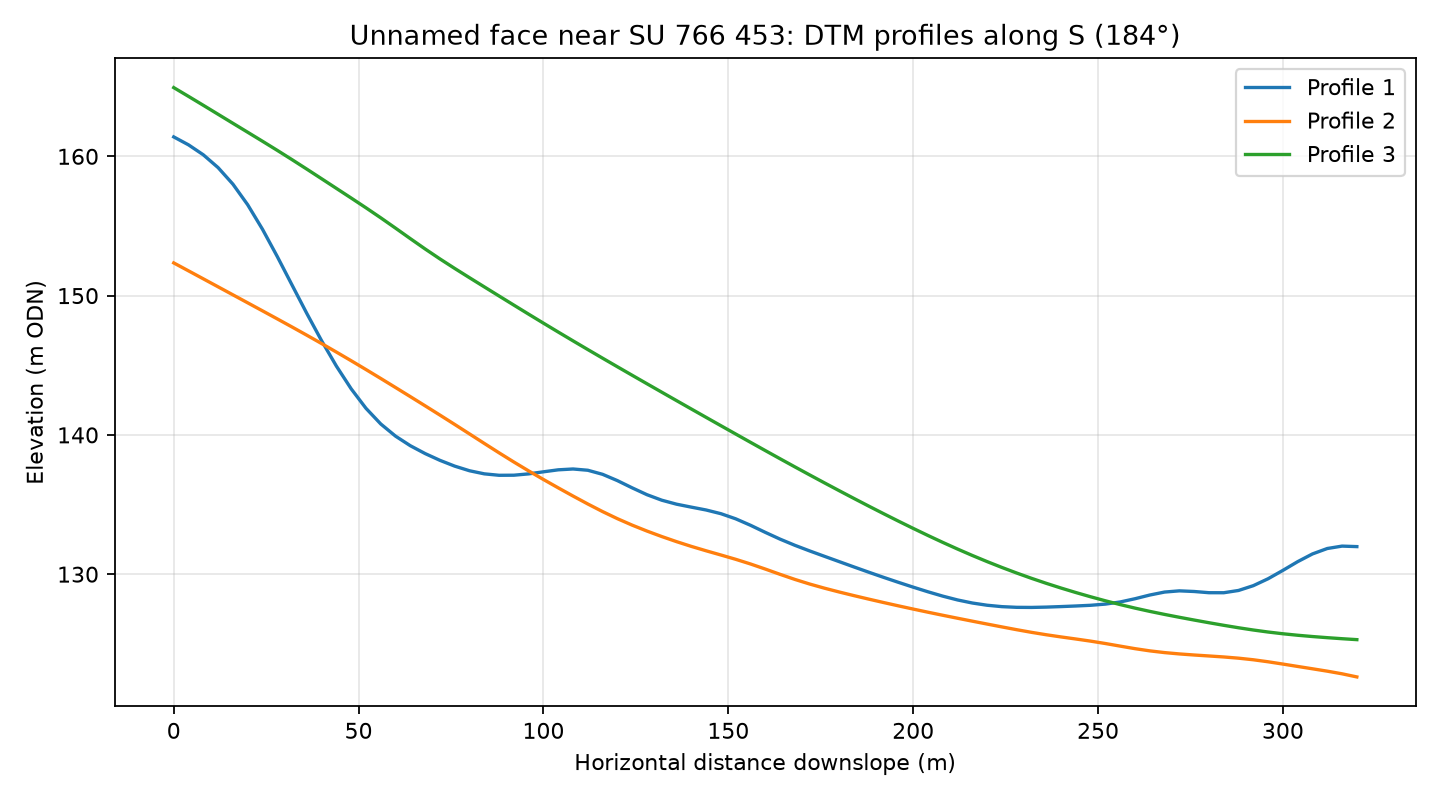

The file beside this chart, header and first rows:
profile, distance_m, elevation_m
1, 0.0, 161.4
1, 4.0, 160.8
1, 8.0, 160.1
1, 12.0, 159.2
1, 16.0, 158
1, 20.0, 156.5
1, 24.0, 154.8
1, 28.0, 152.8
1, 32.0, 150.8
1, 36.0, 148.7
1, 40.0, 146.8
1, 44.0, 144.9
1, 48.0, 143.3
1, 52.0, 141.9
1, 56.0, 140.8
1, 60.0, 139.9
1, 64.0, 139.2
1, 68.0, 138.7
1, 72.0, 138.2
1, 76.0, 137.8
1, 80.0, 137.4
1, 84.0, 137.2
1, 88.0, 137.1
1, 92.0, 137.1
1, 96.0, 137.2
1, 100.0, 137.4
1, 104.0, 137.5
1, 108.0, 137.6
1, 112.0, 137.5
1, 116.0, 137.2
1, 120.0, 136.7
1, 124.0, 136.2
1, 128.0, 135.7
1, 132.0, 135.3
1, 136.0, 135
1, 140.0, 134.8
1, 144.0, 134.6
1, 148.0, 134.3
1, 152.0, 134
1, 156.0, 133.5
1, 160.0, 133
1, 164.0, 132.5
1, 168.0, 132.1
1, 172.0, 131.7
1, 176.0, 131.3
1, 180.0, 130.9
1, 184.0, 130.5
1, 188.0, 130.1
1, 192.0, 129.8
1, 196.0, 129.4
1, 200.0, 129.1
1, 204.0, 128.7
1, 208.0, 128.4
1, 212.0, 128.2
1, 216.0, 127.9
1, 220.0, 127.8
1, 224.0, 127.7
1, 228.0, 127.6
1, 232.0, 127.6
1, 236.0, 127.6
... 183 more rows
